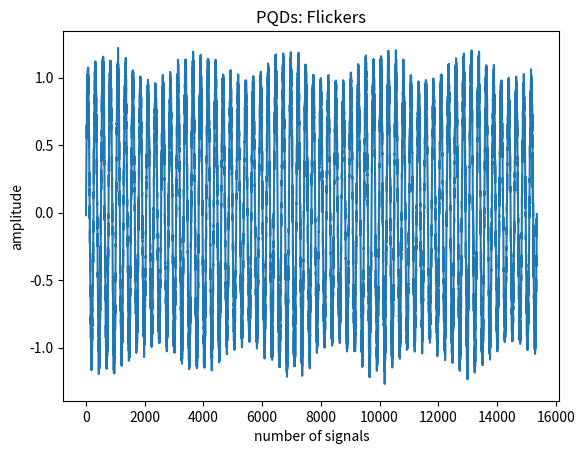

Generate this figure with matplotlib:
## flickers.py
## Power Quality Disturbance: Flickers
# Source 1: Classifying Power Quality Disturbances Based on Phase Space Reconstruction and a Convolutional Neural Network - Table 1: 
#   Formula: v(t) = (1 + a(f) * sin (b * w * t)) * sin (w * t)
#   Parameters: 0.1 <= a(f) <= 0.2, 5 Hz <= b <= 20 Hz

## Implementation note: 
# Generate a normal sine wave with noise with the input waveform and noise parameters.
# Generate another sine wave at the flicker frequency.
# Multiply the flicker wave with the flicker magnitude.
# Multiply the two waves together to produce the flickers signals.

import numpy as np
import pandas as pd
from matplotlib import pyplot as plt

# Define the waveform parameters as constants: 
WAVE_AMPLITUDE = 1
WAVE_FREQ = 60
SAMPLES_PER_CYCLE = 256
SIGNAL_DURATION_IN_SEC = 1
# Define the noise parameters as constants: 
NOISE_SD = 0.05
# Define the flickers parameters: 
flicker_alpha = 0.1
flicker_beta = 5
# Modify the output filename: 
output_filename = "flickers.csv"

# Generate the output wave: 
samples = np.arange(0, SIGNAL_DURATION_IN_SEC, 1 / WAVE_FREQ / SAMPLES_PER_CYCLE)
sine_wave = WAVE_AMPLITUDE * np.sin(2 * np.pi * WAVE_FREQ * samples)
noise = np.random.default_rng().normal(scale=NOISE_SD, size=samples.size)

# Produce the flickers: 
flicker_wave = 1 + flicker_alpha * np.sin(2 * np.pi * flicker_beta * samples)
output_wave = (sine_wave + noise) * flicker_wave

# Plot the output wave: 
x = np.arange(0, len(output_wave))
plt.title("PQDs: Flickers")
plt.xlabel("number of signals")
plt.ylabel("amplitude")
plt.plot(x, output_wave)
plt.show()

# Output the datapoints: 
dataframe = pd.DataFrame(output_wave)
dataframe.to_csv(output_filename, index=True)
